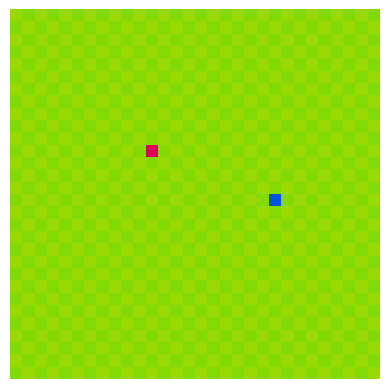

Write the Python code that produced this figure. (Note: this script raises an exception after producing the figure.)
import numpy as np
import random
from matplotlib import animation
import matplotlib.pyplot as plt


class SnakeGame:
    def __init__(self, board_size):
        self.h, self.w = board_size
    
    def add_frame(self, done = False):
        board = np.copy(self.board)
        if not done:
            for pos in self.snake_body:
                board[pos[1], pos[0]] = [4/255, 82/255, 217/255]
        board[self.food_pos[1], self.food_pos[0]] = [217/255, 4/255, 86/255]
        if self.save_frames:
            self.frames.append(board.tolist())
        else:
            self.frames = [board.tolist()]

    def render(self):
        a = plt.imshow(self.frames[-1], animated = True)
        plt.axis('off')
        plt.draw()
        plt.pause(0.001)
        return a

    def reset_board(self, save_frames = False):
        plt.close('all')
        self.board = np.zeros((self.h, self.w, 3))
        for i in range(self.w):
            for j in range(self.h):
                if (i+j)%2 == 0:
                    self.board[i,j] = [153/255, 217/255, 4/255]
                else:
                    self.board[i,j] = [130/255, 217/255, 4/255]
        self.snake_body = []
        self.head_x, self.head_y = random.choice(range(self.w)), random.choice(range(self.h))
        self.snake_body.append([self.head_x, self.head_y])
        self.pellets = 0
        self.placefood()
        self.frames = []
        self.save_frames = save_frames
        self.add_frame()
        state = self.get_obs()
        return state

    def step(self, action):
        # 0:left, 1:right, 2:up, 3:down
        curr_state = self.get_obs()
        done = False
        if action == 0:
            self.head_x -= 1
        elif action == 1:
            self.head_x += 1
        elif action == 2:
            self.head_y -= 1
        elif action == 3:
            self.head_y += 1
        
        self.snake_body.insert(0, [self.head_x, self.head_y])

        if self.head_x < 0 or self.head_x >= self.w or self.head_y < 0 or self.head_y >= self.h: #corssed boundary
            done = True
            state = np.zeros(8,)
            reward = -50

        if [self.head_x, self.head_y] in self.snake_body[1:]: # ate itself
            done = True
            state = np.zeros(8,)
            reward = -50

        if self.head_x == self.food_pos[0] and self.head_y == self.food_pos[1]: # ate food
            reward = 100
            self.pellets+=1
            self.placefood()
            state = self.get_obs()
        elif curr_state[action] == 1: # moved towards food
            reward = 10
            self.snake_body = self.snake_body[:-1]
            state = self.get_obs()
        else:                         # did not move towards food
            reward = -10
            self.snake_body = self.snake_body[:-1]
            state = self.get_obs()

        self.add_frame(done)
        
        return state, reward, done

    def placefood(self):
        self.food_pos = [random.choice(range(self.w)), random.choice(range(self.h))]
        while self.food_pos in self.snake_body:
            self.food_pos = [random.choice(range(self.w)), random.choice(range(self.h))]
        
    def get_obs(self):
        food_state = [0, 0, 0, 0] # left, right, up, down
        if self.food_pos[0] - self.head_x < 0:
            food_state[0]  = 1
        if self.food_pos[0] - self.head_x > 0:
            food_state[1]  = 1
        if self.food_pos[1] - self.head_y < 0:
            food_state[2]  = 1
        if self.food_pos[1] - self.head_y > 0:
            food_state[3]  = 1
        
        obs_state = [0, 0, 0, 0] # left, right, up, down
        if self.head_x==0 or [self.head_x-1, self.head_y] in self.snake_body[1:]:
            obs_state[0] = 1
        if self.head_x==self.w or [self.head_x+1, self.head_y] in self.snake_body[1:]:
            obs_state[1] = 1
        if self.head_y==0 or [self.head_x, self.head_y-1] in self.snake_body[1:]:
            obs_state[2] = 1
        if self.head_y==self.h or [self.head_x, self.head_y+1] in self.snake_body[1:]:
            obs_state[3] = 1
        
        return food_state+obs_state
    
    def create_vid(self, path):
        fig = plt.figure()
        ims = []
        for frame in self.frames:
            im = plt.imshow(frame, animated = True)
            ims.append([im])
        anim = animation.ArtistAnimation(fig, ims, interval = 100, repeat = False, blit = False)
        anim.save(path)

if __name__ == '__main__':
    game = SnakeGame((30,30))
    action_dict = {'left':0, 'right':1, 'up':2, 'down':3}
    state = game.reset_board()
    print(state)
    
    fig = plt.figure()
    done = False
    while not done:
        a = game.render()
        action_str = input("Action: ")
        action = action_dict[action_str]
        state, reward, done = game.step(action)
        print(state, reward, done)